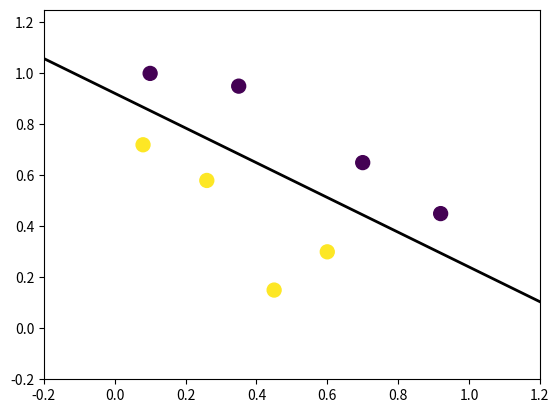

This chart was generated by the following Python code:
# -*- coding: utf-8 -*-
"""
Created on Fri Oct  4 07:35:54 2019

@author: Lenovo
"""
import numpy as np
from matplotlib import pyplot as plt
X= np.array([[0.08, 0.72, 1.0],
     [0.10, 1.00, 1.0],
     [0.26, 0.58, 1.0],
     [0.35, 0.95, 1.0],
     [0.45, 0.15, 1.0],
     [0.60, 0.30, 1.0],
     [0.70, 0.65, 1.0],
     [0.92, 0.45, 1.0]])
#y=1
Y=np.array([1,-1,1,-1,1,1,-1,-1])

def SVM(X,Y,epochs,lr):
    w = np.zeros(len(X[0]))
    for epoch in range(1,epochs):
        for i, x in enumerate(X):
            if (np.dot(w,X[i])*Y[i]) < 1:
                w = w + lr * ( (X[i] * Y[i]) + (-2  *(1/epoch)* w) )
            else:
                w = w + lr * (-2  *(1/epoch)* w)                
    return w

def predict(X,W):
    result = np.sign(np.dot(X,W))
    return result

if __name__ == '__main__':        
    w=SVM(X,Y,10000,0.1)
    plot_x = np.array([np.min(X[:, 0] - 0.5), np.max(X[:, 1]+0.2)])
    plot_y = - 1 / w[1] * (w[0] * plot_x + w[2])  # comes from, w0*x + w1*y + b = 0  then y = (-1/w1) (w0*x + b)

    plt.scatter(X[:, 0], X[:, 1], c=Y, s=100, cmap='viridis')
    plt.plot(plot_x, plot_y, color='k', linewidth=2)
    plt.xlim([-0.2, 1.2]); plt.ylim([-0.2, 1.25]);
    plt.show()        
    print(predict([0.6,0.2,1],w))        
            
            
            
            
            
            
            
            
    